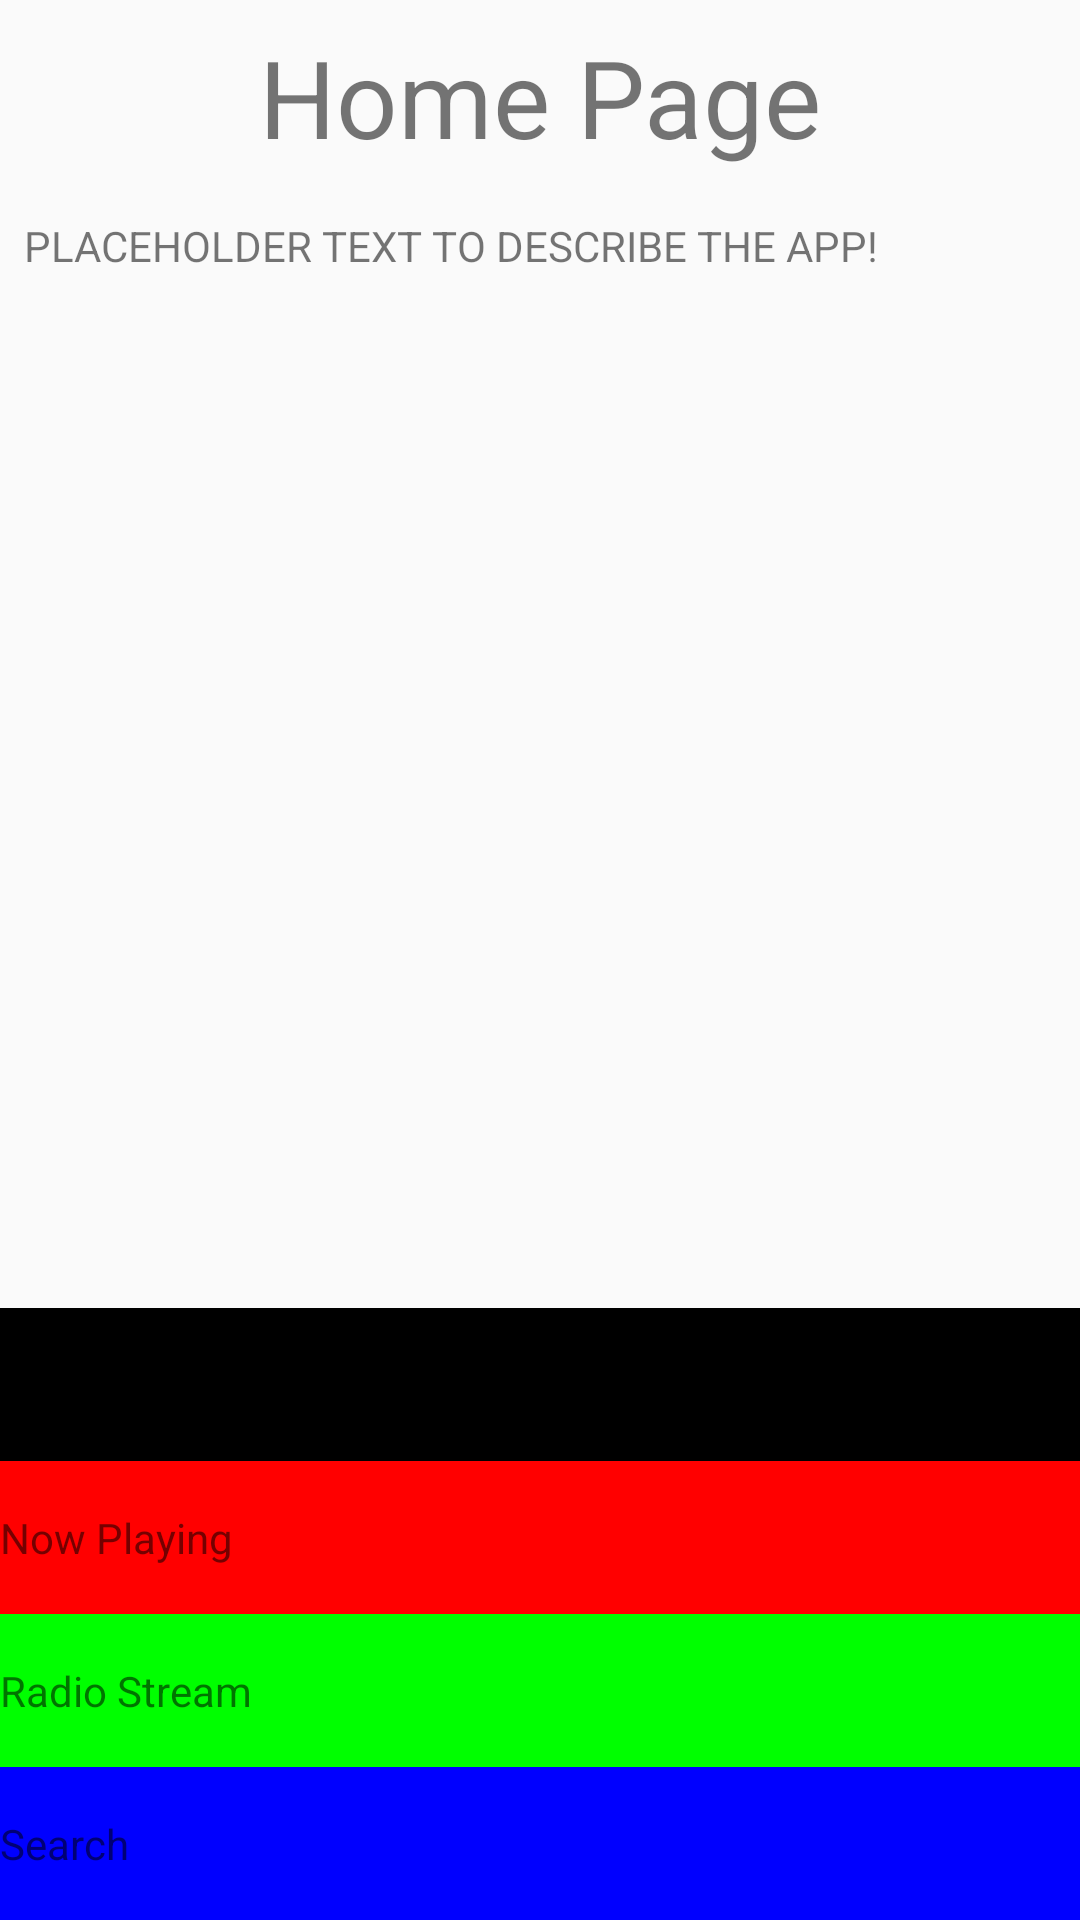

This screen was rendered from an Android layout file. Write that file and the resources it references.
<!-- AndroidManifest.xml: application theme AppTheme -->
<!-- res/layout/activity_home_page.xml -->
<?xml version="1.0" encoding="utf-8"?>
<RelativeLayout xmlns:android="http://schemas.android.com/apk/res/android"
    xmlns:tools="http://schemas.android.com/tools"
    xmlns:app="http://schemas.android.com/apk/res-auto"
    android:id="@+id/activity_home_page"
    android:layout_width="match_parent"
    android:layout_height="match_parent"
    tools:context="com.example.android.musicappstructure.HomePage">

    <LinearLayout
        android:id="@+id/page_title"
        android:layout_width="match_parent"
        android:layout_height="wrap_content"
        android:orientation="vertical">

        <TextView
            style="@style/PageTitle"
            android:text="@string/activity_home_page" />

        <TextView
            android:layout_marginTop="16dp"
            android:layout_marginLeft="8dp"
            android:layout_width="match_parent"
            android:layout_height="wrap_content"
            android:text="PLACEHOLDER TEXT TO DESCRIBE THE APP!" />

    </LinearLayout>

    <LinearLayout
        android:id="@+id/navigation"
        style="@style/Navigation" >

        <TextView
            style="@style/NavigationText1"
            android:id="@+id/my_music"
            android:layout_marginLeft="0dp"
            android:text="@string/activity_my_music" />

        <TextView
            style="@style/NavigationText2"
            android:text="@string/activity_now_playing" />

        <TextView
            style="@style/NavigationText3"
            android:text="@string/activity_radio_stream" />

        <TextView
            style="@style/NavigationText4"
            android:text="@string/activity_search" />

    </LinearLayout>

</RelativeLayout>
<!-- resources referenced by this layout -->
<resources>
  <string name="activity_home_page">Home Page</string>
  <string name="activity_my_music">My Music</string>
  <string name="activity_now_playing">Now Playing</string>
  <string name="activity_radio_stream">Radio Stream</string>
  <string name="activity_search">Search</string>
  <style name="Navigation">
          <item name="android:layout_width">match_parent</item>
          <item name="android:layout_height">wrap_content</item>
          <item name="android:orientation">vertical</item>
          <item name="android:layout_alignParentBottom">true</item>
      </style>
  <style name="NavigationText1">
          <item name="android:paddingTop">16dp</item>
          <item name="android:paddingBottom">16dp</item>
          <item name="android:layout_width">match_parent</item>
          <item name="android:layout_height">wrap_content</item>
          <item name="android:background">#000000</item>
      </style>
  <style name="NavigationText2">
          <item name="android:paddingTop">16dp</item>
          <item name="android:paddingBottom">16dp</item>
          <item name="android:layout_width">match_parent</item>
          <item name="android:layout_height">wrap_content</item>
          <item name="android:background">#FF0000</item>
      </style>
  <style name="NavigationText3">
          <item name="android:paddingTop">16dp</item>
          <item name="android:paddingBottom">16dp</item>
          <item name="android:layout_width">match_parent</item>
          <item name="android:layout_height">wrap_content</item>
          <item name="android:background">#00FF00</item>
      </style>
  <style name="NavigationText4">
          <item name="android:paddingTop">16dp</item>
          <item name="android:paddingBottom">16dp</item>
          <item name="android:layout_width">match_parent</item>
          <item name="android:layout_height">wrap_content</item>
          <item name="android:background">#0000FF</item>
      </style>
  <style name="PageTitle">
          <item name="android:layout_width">match_parent</item>
          <item name="android:layout_height">wrap_content</item>
          <item name="android:textSize">36sp</item>
          <item name="android:gravity">center_horizontal</item>
          <item name="android:layout_marginTop">8dp</item>
      </style>
  <style name="AppTheme" parent="Theme.AppCompat.Light.DarkActionBar">
          
          <item name="colorPrimary">@color/colorPrimary</item>
          <item name="colorPrimaryDark">@color/colorPrimaryDark</item>
          <item name="colorAccent">@color/colorAccent</item>
      </style>
  <!-- not gathered from this repository: default colours our renderer supplied (Android Studio template values) -->
  <color name="colorPrimary">#FF6200EE</color>
  <color name="colorPrimaryDark">#FF3700B3</color>
  <color name="colorAccent">#FF03DAC5</color>
</resources>
